The GitHub repository socheadev/mite_research_project contains a labelled image folder "dataset" with 5 categories: alcohol, blood, graphic violence, sexual, traffic accident. Examples follow, each with its label.

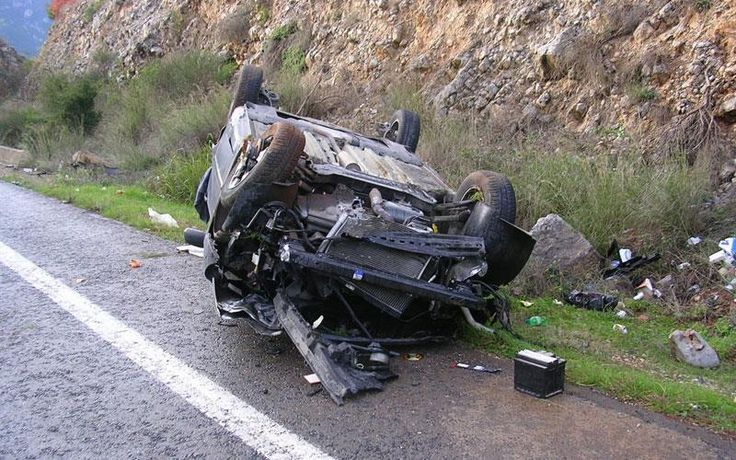
Label: traffic accident

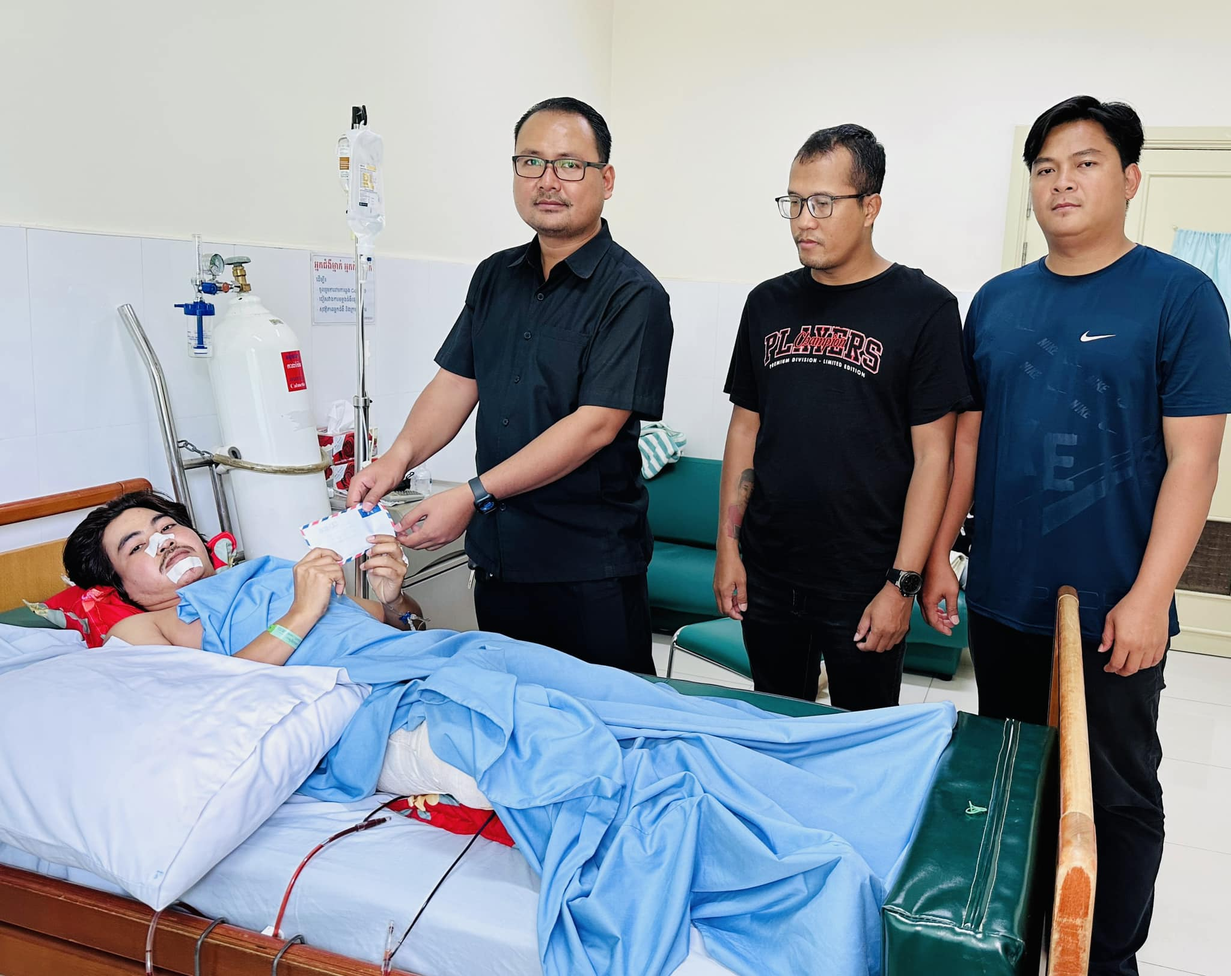
Label: graphic violence

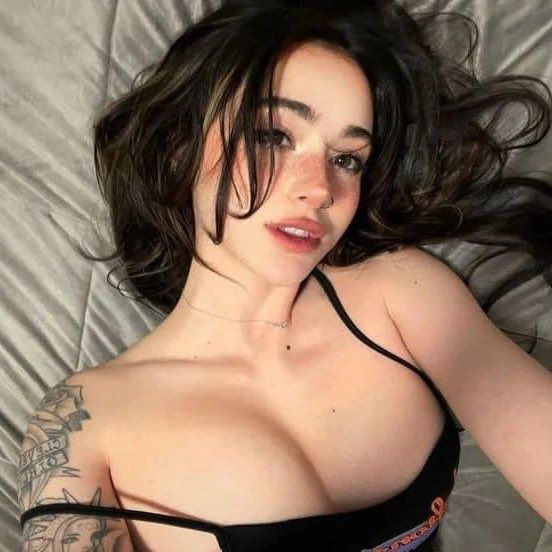
Label: sexual

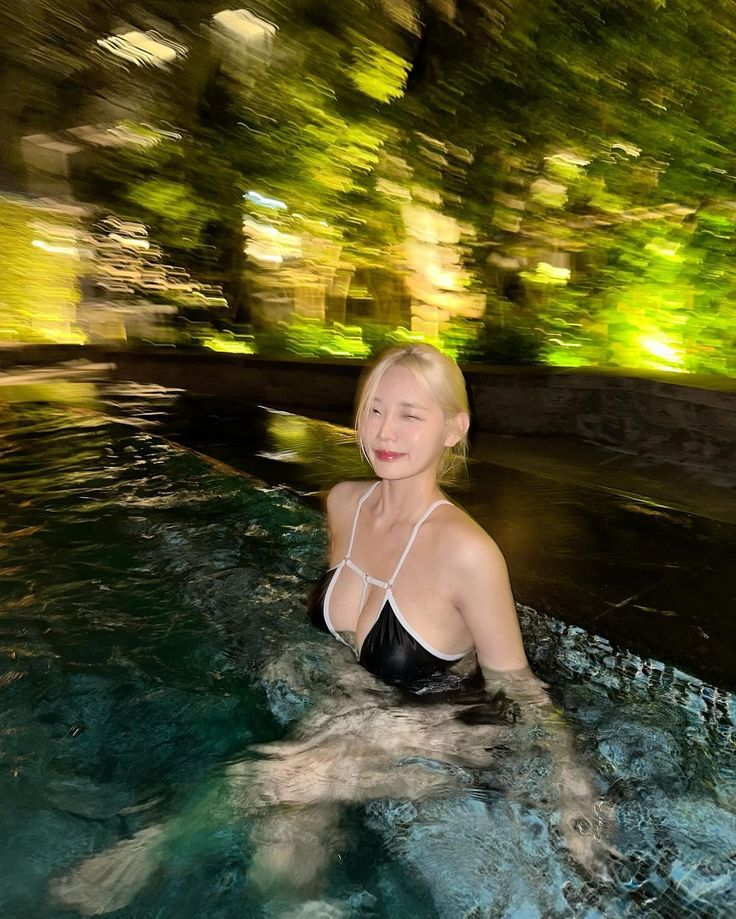
Label: sexual

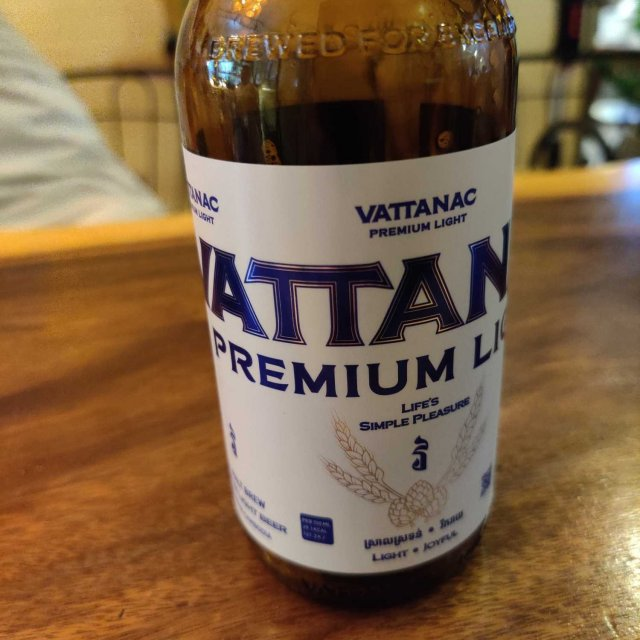
Label: alcohol

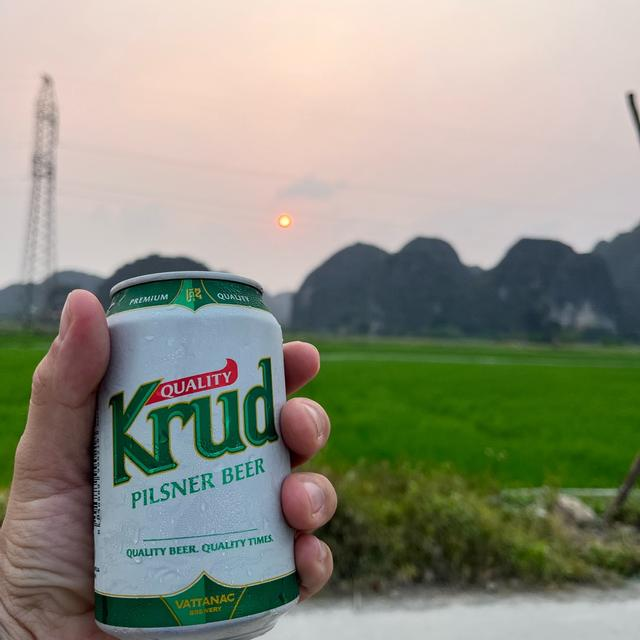
Label: alcohol
